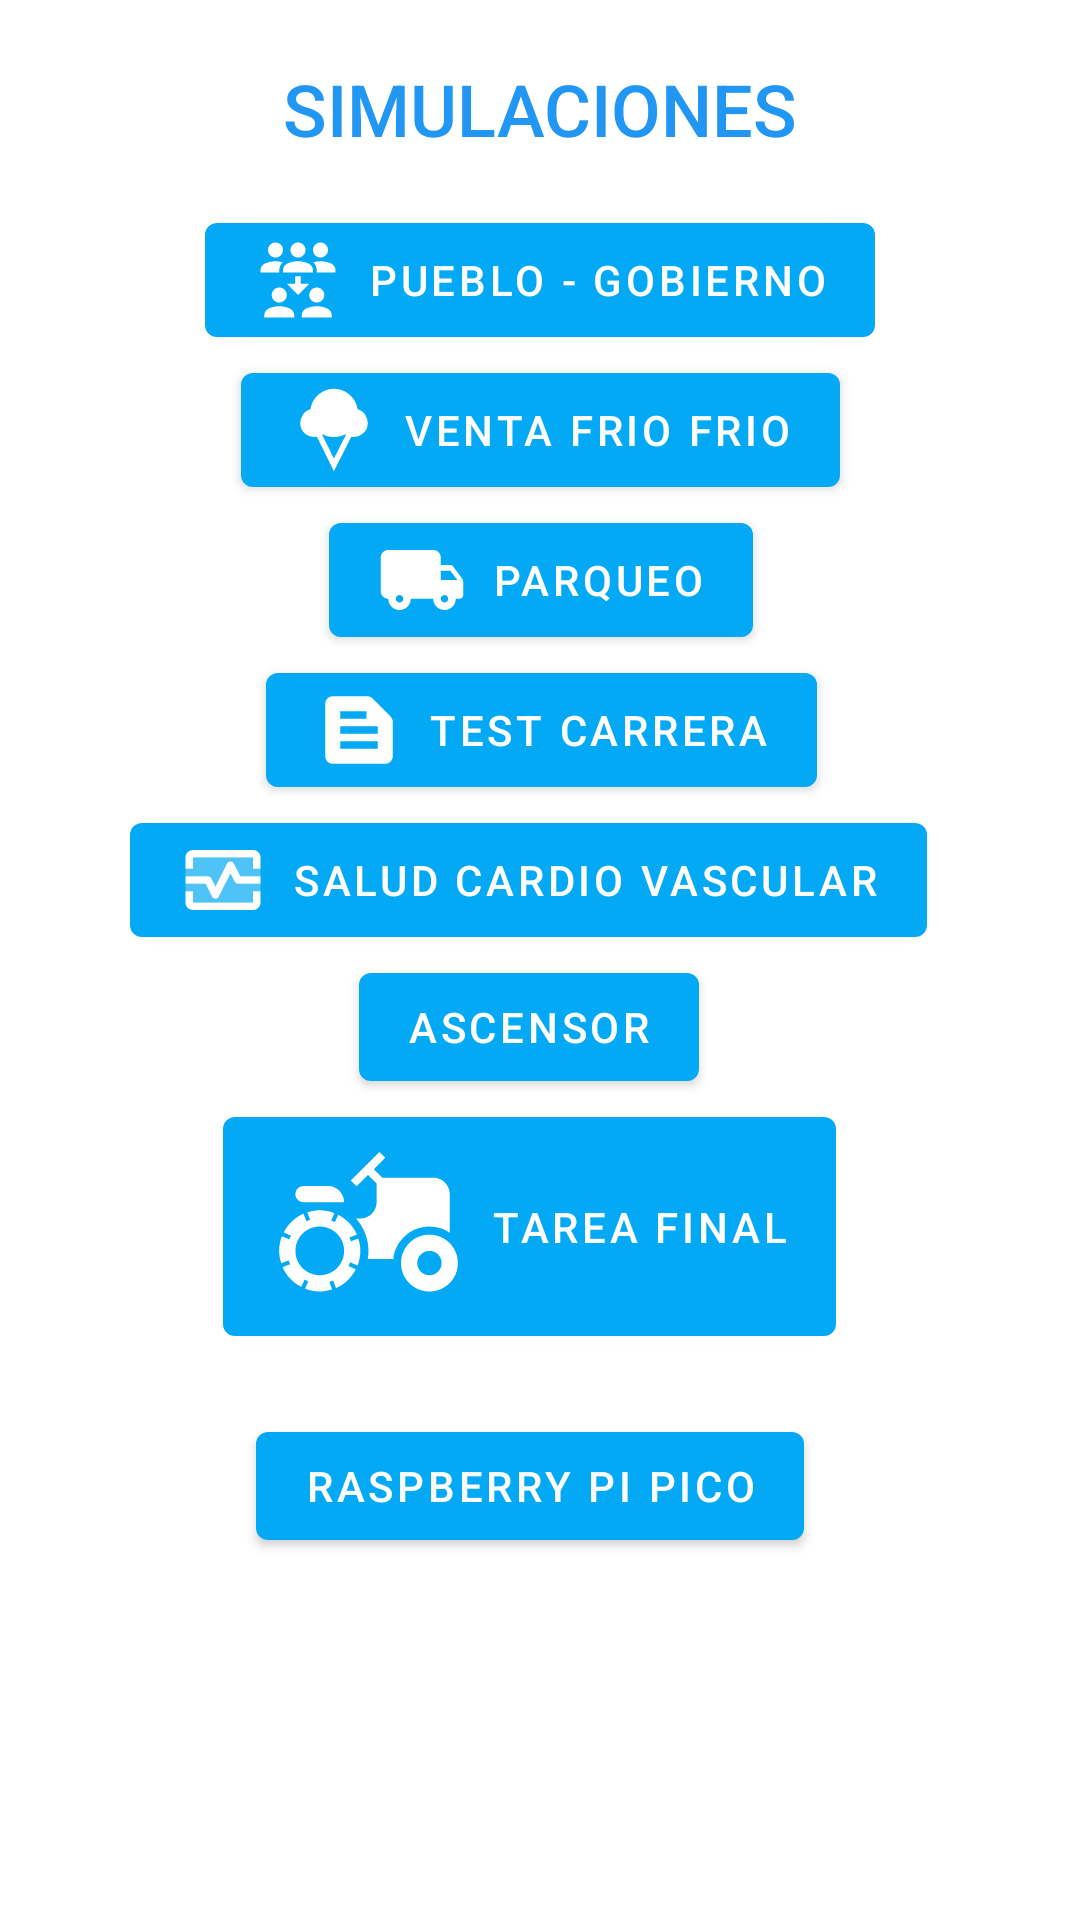

Here is an Android app screen rendered from its layout file. Give the layout XML and the strings, colors and styles it references.
<!-- AndroidManifest.xml: activity theme Theme.SimulacionGobiernoPueblo -->
<!-- res/layout/fragment_main.xml -->
<?xml version="1.0" encoding="utf-8"?>
<androidx.constraintlayout.widget.ConstraintLayout
    xmlns:android="http://schemas.android.com/apk/res/android"
    xmlns:app="http://schemas.android.com/apk/res-auto"
    xmlns:tools="http://schemas.android.com/tools"
    android:id="@+id/main"
    android:layout_width="match_parent"
    android:layout_height="match_parent"

    >

    <TextView
        android:id="@+id/textViewTitulo"
        android:layout_width="wrap_content"
        android:layout_height="wrap_content"
        android:layout_marginTop="20dp"
        android:fontFamily="sans-serif-medium"
        android:text="SIMULACIONES"
        android:textColor="@color/blue"
        android:textSize="24sp"
        app:layout_constraintEnd_toEndOf="parent"
        app:layout_constraintStart_toStartOf="parent"
        app:layout_constraintTop_toTopOf="parent" />

    <Button
        android:id="@+id/buttonSaludCardio"
        android:layout_width="wrap_content"
        android:layout_height="wrap_content"
        android:layout_marginEnd="30dp"
        android:text="Salud Cardio vascular"
        android:textColor="#FFFFFF"
        android:textColorHint="@color/blue"
        app:icon="@drawable/ic_monitor_heart"
        app:iconTint="#FFFFFF"
        app:layout_constraintEnd_toEndOf="@+id/buttonTextActitudes"
        app:layout_constraintHorizontal_bias="0.405"
        app:layout_constraintStart_toStartOf="@+id/buttonTextActitudes"
        app:layout_constraintTop_toBottomOf="@+id/buttonTextActitudes" />

    <Button
        android:id="@+id/buttonPuebloGobierno"
        android:layout_width="wrap_content"
        android:layout_height="wrap_content"
        android:layout_marginTop="16dp"
        android:text="Pueblo - Gobierno"
        app:icon="@drawable/ic_reduce_capacity"
        app:layout_constraintEnd_toEndOf="parent"
        app:layout_constraintStart_toStartOf="parent"
        app:layout_constraintTop_toBottomOf="@+id/textViewTitulo" />

    <Button
        android:id="@+id/buttonSimulacionParqueo"
        android:layout_width="wrap_content"
        android:layout_height="wrap_content"
        android:text="Parqueo"
        app:icon="@drawable/ic_local_shipping"
        app:layout_constraintEnd_toEndOf="@+id/buttonVentaFrio"
        app:layout_constraintStart_toStartOf="@+id/buttonVentaFrio"
        app:layout_constraintTop_toBottomOf="@+id/buttonVentaFrio" />

    <Button
        android:id="@+id/buttonTextActitudes"
        android:layout_width="wrap_content"
        android:layout_height="wrap_content"
        android:text="Test Carrera"
        app:icon="@drawable/ic_text"
        app:layout_constraintEnd_toEndOf="@+id/buttonSimulacionParqueo"
        app:layout_constraintStart_toStartOf="@+id/buttonSimulacionParqueo"
        app:layout_constraintTop_toBottomOf="@+id/buttonSimulacionParqueo" />

    <Button
        android:id="@+id/buttonVentaFrio"
        android:layout_width="wrap_content"
        android:layout_height="wrap_content"
        android:text="Venta Frio Frio"
        app:icon="@drawable/ic_icecream"
        app:layout_constraintEnd_toEndOf="@+id/buttonPuebloGobierno"
        app:layout_constraintStart_toStartOf="@+id/buttonPuebloGobierno"
        app:layout_constraintTop_toBottomOf="@+id/buttonPuebloGobierno" />

    <Button
        android:id="@+id/buttonTareaFinal"
        android:layout_width="wrap_content"
        android:layout_height="wrap_content"
        android:text="Tarea Final"
        app:icon="@drawable/ic_agriculture_blue"
        app:layout_constraintEnd_toEndOf="@+id/buttonAscensor"
        app:layout_constraintStart_toStartOf="@+id/buttonAscensor"
        app:layout_constraintTop_toBottomOf="@+id/buttonAscensor" />

    <Button
        android:id="@+id/buttonAscensor"
        android:layout_width="wrap_content"
        android:layout_height="wrap_content"
        android:text="Ascensor"
        app:layout_constraintEnd_toEndOf="@+id/buttonSaludCardio"
        app:layout_constraintStart_toStartOf="@+id/buttonSaludCardio"
        app:layout_constraintTop_toBottomOf="@+id/buttonSaludCardio" />

    <Button
        android:id="@+id/buttonRasberry"
        android:layout_width="wrap_content"
        android:layout_height="wrap_content"
        android:layout_marginTop="20dp"
        android:text="Raspberry pi pico"
        app:icon="@drawable/baseline_app_settings_alt_24"
        app:layout_constraintEnd_toEndOf="@+id/buttonTareaFinal"
        app:layout_constraintStart_toStartOf="@+id/buttonTareaFinal"
        app:layout_constraintTop_toBottomOf="@+id/buttonTareaFinal" />

</androidx.constraintlayout.widget.ConstraintLayout>
<!-- resources referenced by this layout -->
<resources>
  <color name="blue">#2196F3</color>
  <!-- drawable ic_icecream (drawable) -->
  <vector xmlns:android="http://schemas.android.com/apk/res/android"
      android:width="30dp"
      android:height="30dp"
      android:viewportWidth="48"
      android:viewportHeight="48">
    <path
        android:fillColor="#2196F3"
        android:pathData="M23.95,46 L14.9,27.6q-3.45,0.6 -6.175,-1.5Q6,24 6,20.25q0,-2.25 1.375,-4.4 1.375,-2.15 4.025,-2.9Q12.2,8 15.825,5T24,2q4.55,0 8.15,3 3.6,3 4.45,7.95 2.65,0.75 4.025,2.9Q42,18 42,20.25q0,3.75 -2.825,5.85 -2.825,2.1 -5.975,1.5ZM23.95,39.2 L30.35,26.6 30.05,26.3q-1.4,0.75 -3.025,1.1 -1.625,0.35 -2.875,0.35 -1.6,0 -3.25,-0.35T18,26.3l-0.3,0.25Z"/>
  </vector>
  <!-- drawable ic_local_shipping (drawable) -->
  <vector android:height="30dp" android:tint="#000000"
      android:viewportHeight="24" android:viewportWidth="24"
      android:width="30dp" xmlns:android="http://schemas.android.com/apk/res/android">
      <path android:fillColor="@android:color/white" android:pathData="M19.5,8L17,8L17,6c0,-1.1 -0.9,-2 -2,-2L3,4c-1.1,0 -2,0.9 -2,2v9c0,1.1 0.9,2 2,2 0,1.66 1.34,3 3,3s3,-1.34 3,-3h6c0,1.66 1.34,3 3,3s3,-1.34 3,-3h1c0.55,0 1,-0.45 1,-1v-3.33c0,-0.43 -0.14,-0.85 -0.4,-1.2L20.3,8.4c-0.19,-0.25 -0.49,-0.4 -0.8,-0.4zM6,18c-0.55,0 -1,-0.45 -1,-1s0.45,-1 1,-1 1,0.45 1,1 -0.45,1 -1,1zM19.5,9.5l1.96,2.5L17,12L17,9.5h2.5zM18,18c-0.55,0 -1,-0.45 -1,-1s0.45,-1 1,-1 1,0.45 1,1 -0.45,1 -1,1z"/>
  </vector>
  <!-- drawable ic_reduce_capacity (drawable) -->
  <vector android:height="30dp" android:tint="#000000"
      android:viewportHeight="24" android:viewportWidth="24"
      android:width="30dp" xmlns:android="http://schemas.android.com/apk/res/android">
      <path android:fillColor="@android:color/white" android:pathData="M16,4c0,-1.1 0.9,-2 2,-2s2,0.9 2,2s-0.9,2 -2,2S16,5.1 16,4zM20.78,7.58C19.93,7.21 18.99,7 18,7c-0.67,0 -1.31,0.1 -1.92,0.28C16.66,7.83 17,8.6 17,9.43V10h5V9.43C22,8.62 21.52,7.9 20.78,7.58zM6,6c1.1,0 2,-0.9 2,-2S7.1,2 6,2S4,2.9 4,4S4.9,6 6,6zM7.92,7.28C7.31,7.1 6.67,7 6,7C5.01,7 4.07,7.21 3.22,7.58C2.48,7.9 2,8.62 2,9.43V10h5V9.43C7,8.6 7.34,7.83 7.92,7.28zM10,4c0,-1.1 0.9,-2 2,-2s2,0.9 2,2s-0.9,2 -2,2S10,5.1 10,4zM16,10H8V9.43C8,8.62 8.48,7.9 9.22,7.58C10.07,7.21 11.01,7 12,7c0.99,0 1.93,0.21 2.78,0.58C15.52,7.9 16,8.62 16,9.43V10zM15,16c0,-1.1 0.9,-2 2,-2s2,0.9 2,2s-0.9,2 -2,2S15,17.1 15,16zM21,22h-8v-0.57c0,-0.81 0.48,-1.53 1.22,-1.85C15.07,19.21 16.01,19 17,19c0.99,0 1.93,0.21 2.78,0.58C20.52,19.9 21,20.62 21,21.43V22zM5,16c0,-1.1 0.9,-2 2,-2s2,0.9 2,2s-0.9,2 -2,2S5,17.1 5,16zM11,22H3v-0.57c0,-0.81 0.48,-1.53 1.22,-1.85C5.07,19.21 6.01,19 7,19c0.99,0 1.93,0.21 2.78,0.58C10.52,19.9 11,20.62 11,21.43V22zM12.75,13v-2h-1.5v2H9l3,3l3,-3H12.75z"/>
  </vector>
  <!-- drawable ic_text (drawable) -->
  <vector android:height="30dp" android:tint="#000000"
      android:viewportHeight="24" android:viewportWidth="24"
      android:width="30dp" xmlns:android="http://schemas.android.com/apk/res/android">
      <path android:fillColor="@android:color/white" android:pathData="M20.41,8.41l-4.83,-4.83C15.21,3.21 14.7,3 14.17,3H5C3.9,3 3,3.9 3,5v14c0,1.1 0.9,2 2,2h14c1.1,0 2,-0.9 2,-2V9.83C21,9.3 20.79,8.79 20.41,8.41zM7,7h7v2H7V7zM17,17H7v-2h10V17zM17,13H7v-2h10V13z"/>
  </vector>
  <style name="Theme.SimulacionGobiernoPueblo" parent="Theme.MaterialComponents.DayNight.NoActionBar">
          
          <item name="colorPrimary">@color/blue_500</item>
          <item name="colorPrimaryVariant">@color/blue_500</item>
          <item name="colorOnPrimary">@color/white</item>
          
          <item name="colorSecondary">@color/blue_700</item>
          <item name="colorSecondaryVariant">@color/blue_700</item>
          <item name="colorOnSecondary">@color/white</item>
          
          <item name="android:statusBarColor" tools:targetApi="l">?attr/colorPrimaryVariant</item>
          
      </style>
  <color name="blue_500">#03A9F4</color>
  <color name="white">#FFFFFFFF</color>
  <color name="blue_700">#00BCD4</color>
</resources>
